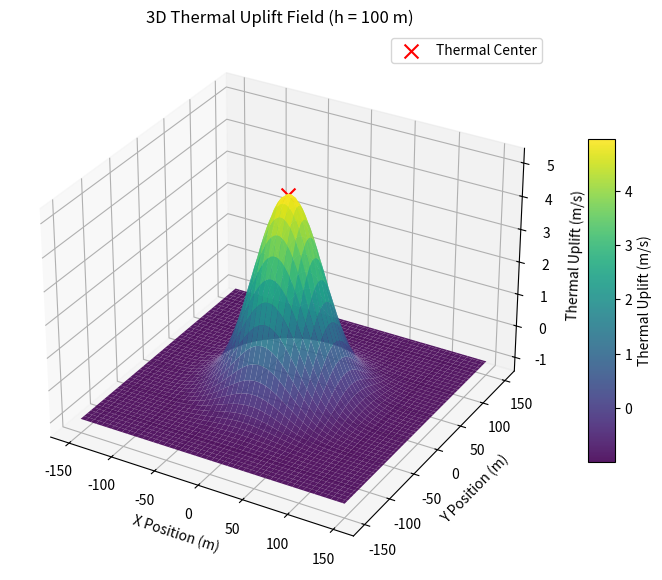
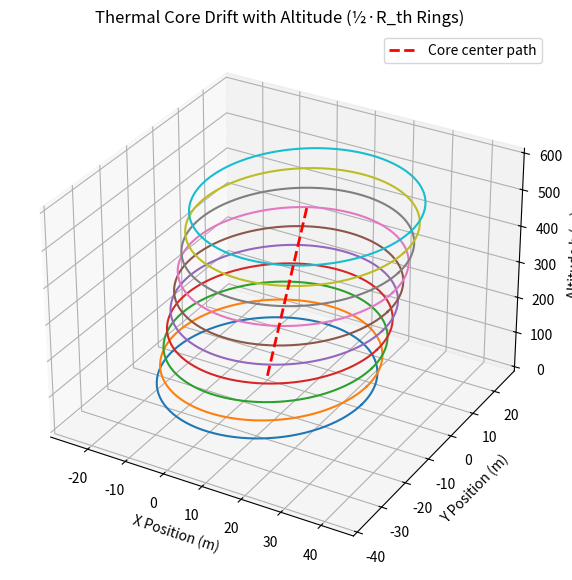

The script that saved these images, in order:
import numpy as np
import matplotlib.pyplot as plt
from mpl_toolkits.mplot3d import Axes3D  # noqa: F401 (import registers 3D projection)

class ThermalModel:
    def __init__(self, w_max, r_th, x_th, y_th, V_e, kx=0.0, ky=0.0):
        self.w_max = w_max  # Maximum thermal uplift (m/s)
        self.r_th = r_th    # Thermal radius (m)
        self.x_th = x_th    # Thermal center x position at h=0 (m)
        self.y_th = y_th    # Thermal center y position at h=0 (m)
        self.V_e = V_e      # Base sink rate (m/s), positive downwards
        self.kx = kx        # Core x drift per meter altitude (m/m)
        self.ky = ky        # Core y drift per meter altitude (m/m)

        assert self.w_max > 0, "w_max must be positive."
        assert self.r_th > 1, "r_th must be positive and greater than 1."
        assert self.V_e >= 0, "V_e must be non-negative."

    def core_center_at_height(self, h):
        # Linear drift of core center with altitude
        # could incorporate wind shear model but keeping it simple for now
        x_c = self.x_th + self.kx * h
        y_c = self.y_th + self.ky * h
        return x_c, y_c

    def get_thermal_uplift(self, x, y, h):
        x_c, y_c = self.core_center_at_height(h)
        r = np.sqrt((x - x_c) ** 2 + (y - y_c) ** 2)
        base = self.w_max + self.V_e
        exponent = -1.0 * (r/self.r_th) ** 2
        w = base * np.exp(exponent) - self.V_e
        return w


if __name__ == "__main__":
    # Example with slight tilt: 0.03 m drift in x and -0.02 m in y per meter climb
    thermal = ThermalModel(w_max=5.0, r_th=50.0, x_th=0.0, y_th=0.0, V_e=1.0, kx=0.03, ky=-0.02)

    # grid
    x = np.linspace(-150, 150, 100)
    y = np.linspace(-150, 150, 100)
    X, Y = np.meshgrid(x, y)
    h_plot = 100.0
    Z = thermal.get_thermal_uplift(X, Y, h=h_plot)

    # 3D surface of uplift at a fixed altitude
    fig = plt.figure(figsize=(10, 7))
    ax = fig.add_subplot(111, projection="3d")
    surf = ax.plot_surface(X, Y, Z, cmap="viridis", edgecolor="none", alpha=0.9)

    # labels and formatting
    ax.set_xlabel("X Position (m)")
    ax.set_ylabel("Y Position (m)")
    ax.set_zlabel("Thermal Uplift (m/s)")
    ax.set_title(f"3D Thermal Uplift Field (h = {h_plot:.0f} m)")
    fig.colorbar(surf, ax=ax, shrink=0.6, aspect=12, label="Thermal Uplift (m/s)")

    # mark thermal center at this altitude
    xc, yc = thermal.core_center_at_height(h_plot)
    ax.scatter(xc, yc, thermal.w_max, color="red", marker="x", s=100, label="Thermal Center")
    ax.legend()

    # --- New plot: core drift with altitude (1/2 * R_th rings) ---
    # This plot uses Z-axis as altitude to visualize the tilted column.
    fig2 = plt.figure(figsize=(10, 7))
    ax2 = fig2.add_subplot(111, projection="3d")

    # Choose altitudes to visualize
    hs = np.linspace(0.0, 600.0, 10)  # meters
    r_ring = 0.5 * thermal.r_th
    theta = np.linspace(0, 2*np.pi, 200)

    # Plot core center path
    centers_x = []
    centers_y = []
    for h in hs:
        x_c, y_c = thermal.core_center_at_height(h)
        centers_x.append(x_c)
        centers_y.append(y_c)

        # ring at radius r_ring around core center at altitude h
        xr = x_c + r_ring * np.cos(theta)
        yr = y_c + r_ring * np.sin(theta)
        zr = np.full_like(theta, h)
        ax2.plot(xr, yr, zr, linewidth=1.5)

    ax2.plot(centers_x, centers_y, hs, 'r--', linewidth=2, label="Core center path")

    ax2.set_xlabel("X Position (m)")
    ax2.set_ylabel("Y Position (m)")
    ax2.set_zlabel("Altitude h (m)")
    ax2.set_title("Thermal Core Drift with Altitude (½·R_th Rings)")
    ax2.legend()

    plt.show()
